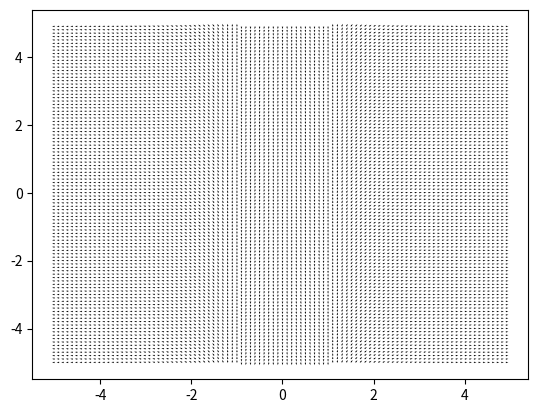

Source code (Python):
#!/usr/bin/python

import matplotlib.pyplot as plt
import numpy as np
from numpy import ma
from numpy import *

# Set limits and number of points in grid

##########  Part 1 ##########
# phi, d = np.meshgrid(np.arange(-np.pi, np.pi, .2), np.arange(0.1, 10, .2))
# U = np.where(np.cos(phi) <= 1/np.sqrt(2.0), np.sin(phi)/d+1.0, (1.0/d-1.0)*np.sin(phi))
# V = -np.cos(phi)
# plt.figure()
# Q = plt.quiver(U, V)

# plt.show()

########## Part 2 ##########
# t = np.linspace(0.0, 2*np.pi, 1000)
# # for c in drange(0.0, 1.0, 0.1):
# c=0.78
# d = np.sqrt((cos(t)+c)**2+(sin(t))**2)
# phi = arctan2(cos(t), -sin(t))+np.pi-arctan2(sin(t), cos(t)+c)
# phi_mod = 2*arctan(tan(phi/2.0))

# plt.plot(phi_mod, d)

# plt.title('c=')

# l, r, b, t = plt.axis()
# dx, dy = r - l, t - b
# plt.axis([l - 0.05*dx, r + 0.05*dx, b - 0.05*dy, t + 0.05*dy])
# plt.show()

########## Part 3 ##########
# c=1.0/sqrt(2.0)
# t = np.linspace(0.0, 2*np.pi, 1000)
# phi = arctan2(cos(t), -sin(t))+np.pi-arctan2(sin(t), cos(t)+c)
# phi_mod = 2*arctan(tan(phi/2.0))
# plt.plot(t, phi_mod)

# limit = -np.ones(size(t))*pi/4.0
# plt.plot(t, limit, 'r')

# plt.show()

#### TEST ####

#### CIRCLE
# x1, x2 = np.meshgrid(np.arange(-2.0,2.0, .1), np.arange(-2.0,2.0, .1))
# U = x1-(x1+x2)*(x1**2+x2**2)
# V = x2+(x1-x2)*(x1**2+x2**2)
# plt.figure()
# Q = plt.quiver(U, V)
# plt.show()

#### Parrilo
# x1, x2 = np.meshgrid(np.arange(-200.0,200.0, 10.0), np.arange(-200.0,200.0,10.0))
# U = -x1+(1+x1)*x2
# V = -(1+x1)*x1

#### Ratschan 3
# x1, x2 = np.meshgrid(np.arange(-200.0,200.0, 10.0), np.arange(-200.0,200.0,10.0))
# x1, x2 = np.meshgrid(np.arange(-1.0,2.0, 0.1), np.arange(-1.0,1.0,0.1))
# U = -4*x1*x1*x1+6*x1*x1-2*x1
# V = -2*x2

#### Genesio
#x1, x2 = np.meshgrid(np.arange(-70,70,1.0), np.arange(-1000,1000,100))
#x1, x2 = np.meshgrid(np.arange(-20,10,0.5), np.arange(-15,5,0.5))
# x1, x2 = np.meshgrid(np.arange(-0.5,0.5,0.05), np.arange(-0.5,0.5,0.05))
#U=(-x1+x2)
#V=(0.1*x1-2*x2-x1*x1-0.1*x1*x1*x1)

#### Magnet ?
x1, x2 = np.meshgrid(np.arange(-5.0,5.0,0.1), np.arange(-5.0,5.0,0.1))
U = x1
V = 1.0/(x1-1.0)-1.0/(x1+1.0)


#### Van Der Pol
# x1, x2 = np.meshgrid(np.arange(-1.0,13.0, .3), np.arange(-6.0,6.0, .2))
# x1, x2 = np.meshgrid(np.arange(-4.0,4.0, .4), np.arange(-4.0,4.0, .4))
# U = x2
# V = (1-x1**2)*x2-x1

#### Car on the hill ?
# U = x2
# V = -9.81*sin( (1.1/1.2*sin(x1)-1.2*sin(1.1*x1))/2.0 ) -0.7*x2

#### Host & parasites
# x1, x2 = np.meshgrid(np.arange(-1.0,2.0, 0.1), np.arange(-1.0,2.0, 0.1))
# x1, x2 = np.meshgrid(np.arange(-1.0,2.0, 0.1), np.arange(-1.0,2.0, 0.1))
# U = (1-x2)*x1
# V = x2*(1-2*x2/(1+x1))

#### Drawing

coeff = np.maximum(np.minimum(V**2+U**2, 1.5*np.ones(V.shape)), 0.5*np.ones(V.shape))

U = U / (sqrt(U*U+V*V))
V = V / (sqrt(U*U+V*V))

# U = coeff * U / (sqrt(U*U+V*V))
# V = coeff * V / (sqrt(U*U+V*V))


# plt.figure()
Q = plt.quiver(x1, x2, U, V, width=1e-3)
plt.show()
